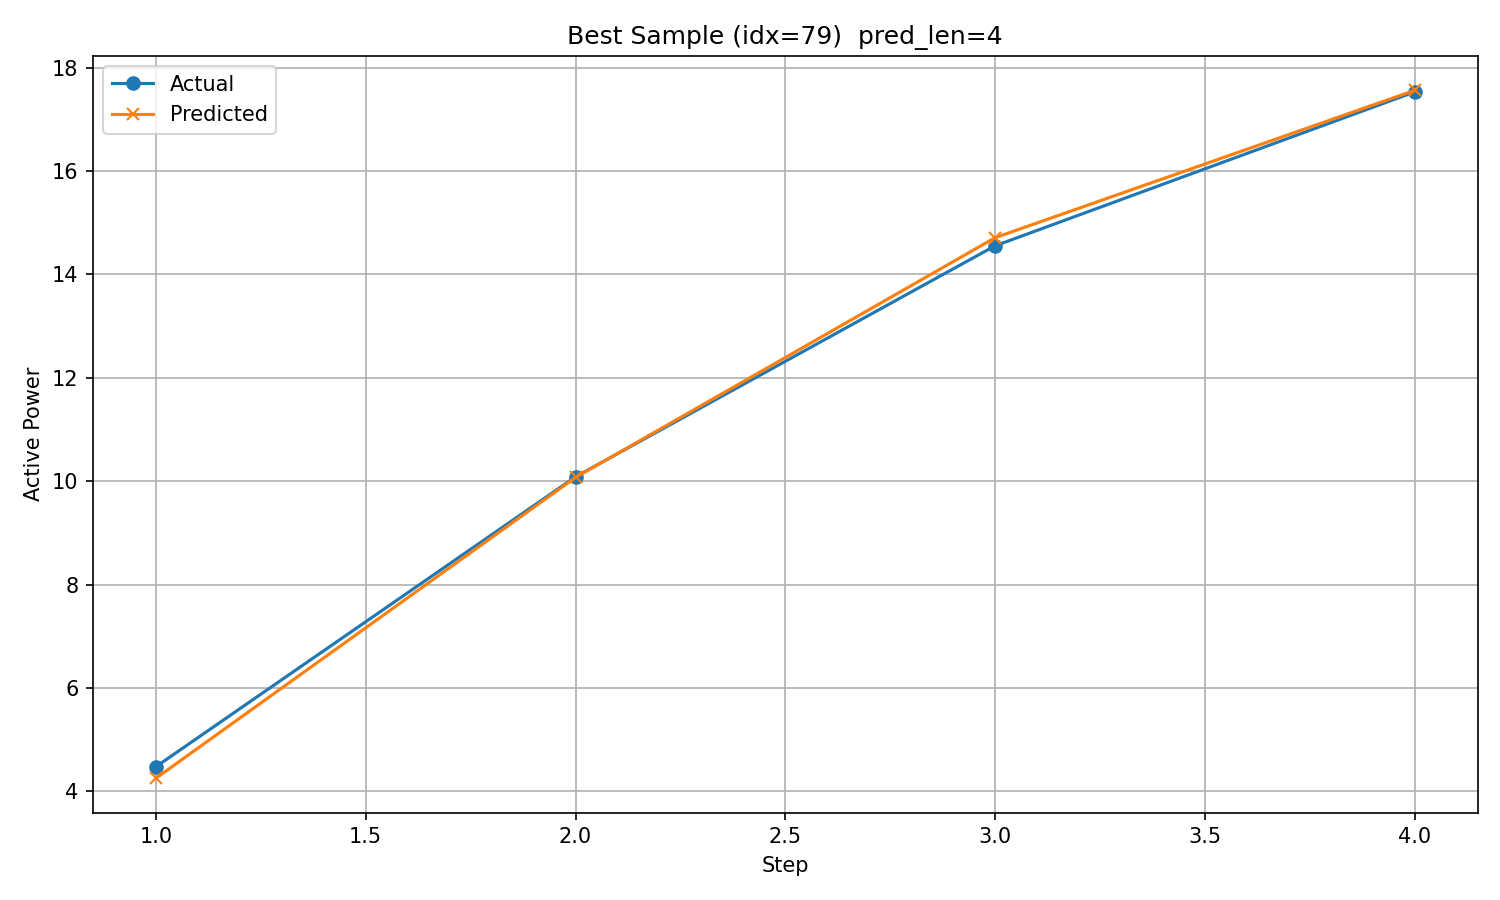

The data file committed next to this chart (first rows):
timestamp, step, actual, predicted
2017/10/23 7:00, 1, 4.477, 4.254
2017/10/23 8:00, 2, 10.08, 10.07
2017/10/23 9:00, 3, 14.55, 14.71
2017/10/23 10:00, 4, 17.53, 17.56
